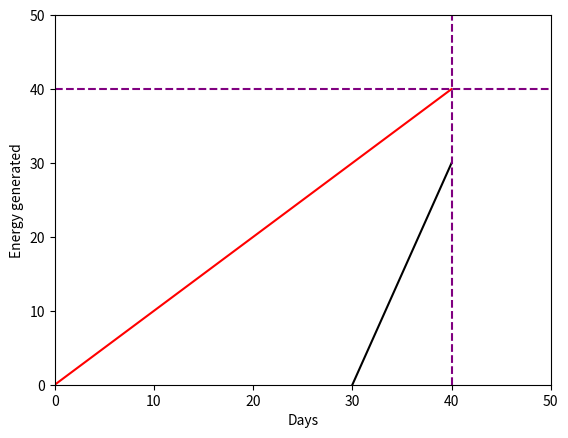

Recreate this plot in Python.
# -*- coding: utf-8 -*-
"""
Created on Wed Mar 16 15:29:17 2022

[redacted]
"""

import numpy as np
import matplotlib.pyplot as plt
t=np.linspace(0,40)
d_r=1*t
d_s=3*(t-30)
fig,ax=plt.subplots()
plt.xlabel('Days')
plt.ylabel('Energy generated')
ax.set_xlim(0,50)
ax.set_ylim(0,50)
ax.plot(t,d_r,c='red')
ax.plot(t,d_s,c='black')
plt.axvline(x=40,color='purple',linestyle="--")
_= plt.axhline(y=40,color='purple',linestyle="--")




